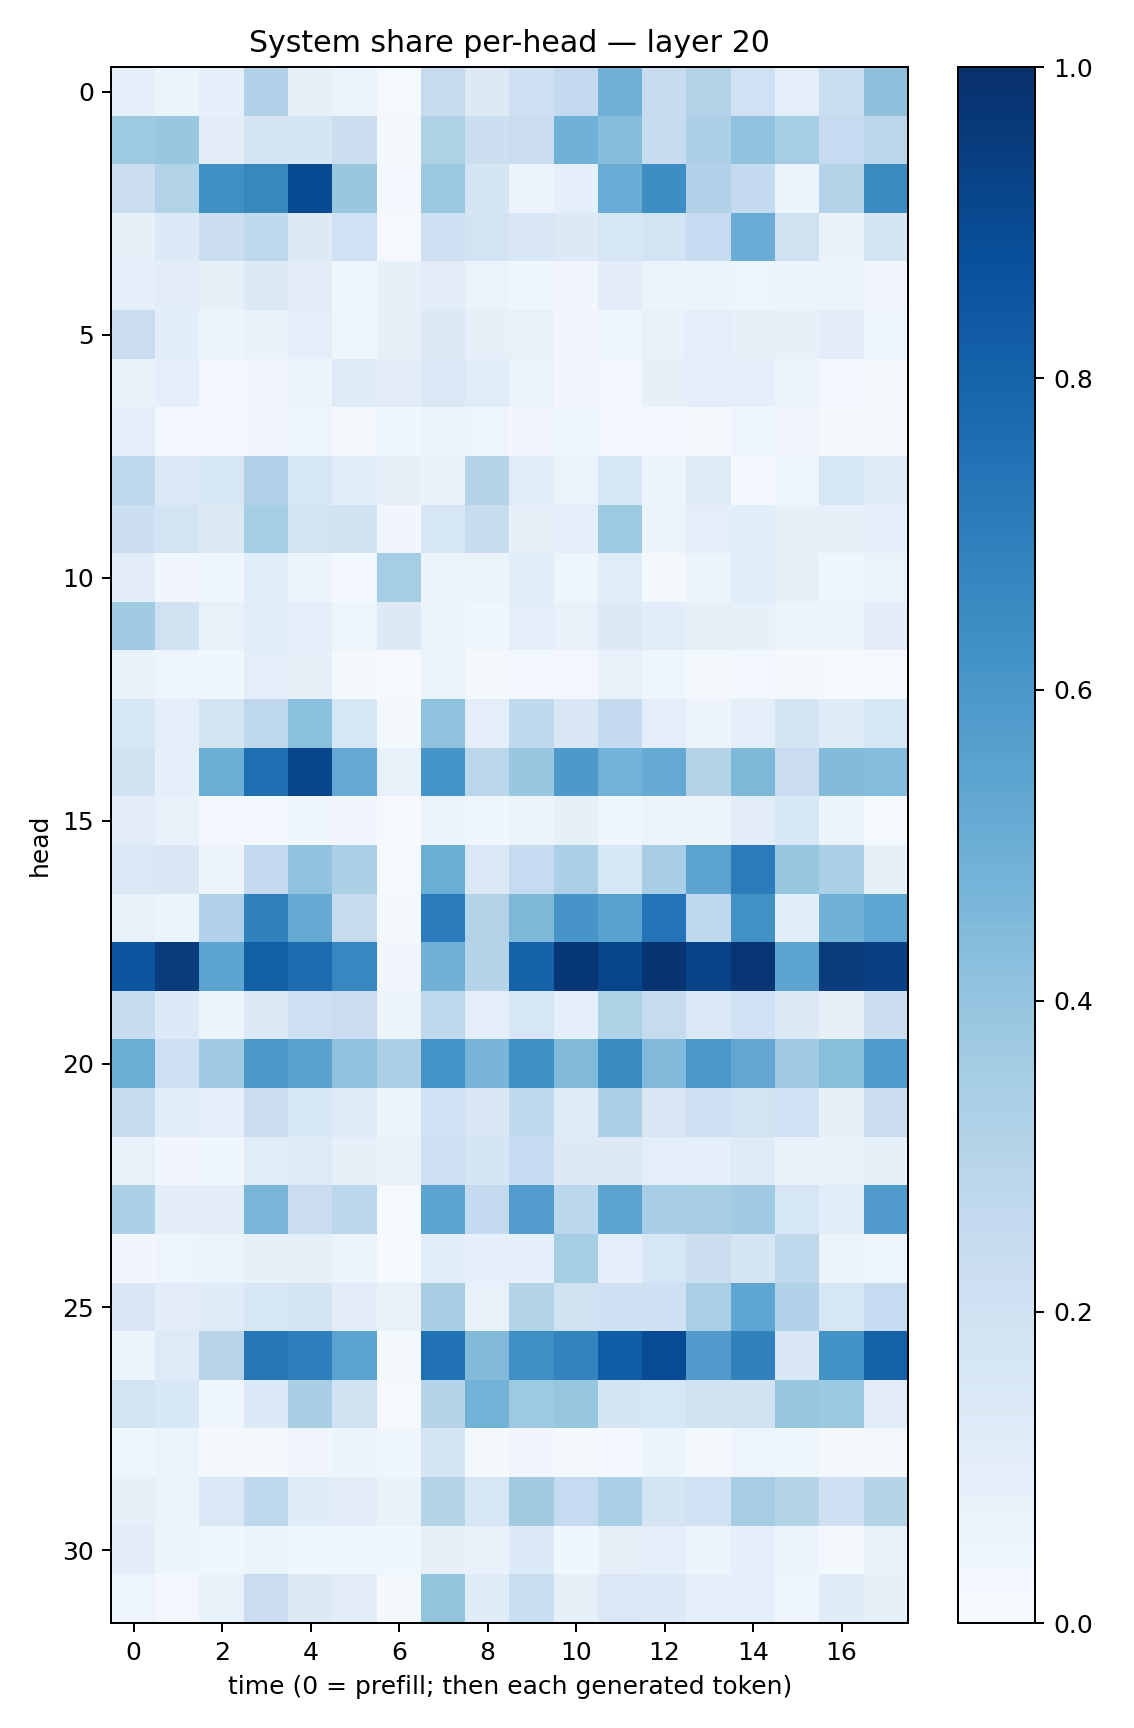

The table this chart was drawn from, first rows:
0.08691129, 0.05413206, 0.089674585, 0.31728148, 0.080858, 0.056848817, 0.01216167, 0.24234553, 0.12794147, 0.20411643, 0.25315893, 0.4895121, 0.23961043, 0.31540072, 0.19983384, 0.09736112, 0.23255111, 0.41308108
0.3736, 0.3867, 0.1045, 0.1756, 0.1665, 0.2251, 0.02201, 0.3206, 0.2152, 0.2271, 0.4851, 0.4328, 0.2395, 0.3246, 0.4089, 0.3553, 0.2477, 0.2828
0.226, 0.3127, 0.6294, 0.6623, 0.8972, 0.3872, 0.02603, 0.379, 0.1717, 0.0558, 0.09162, 0.5048, 0.6403, 0.3201, 0.2555, 0.0635, 0.3076, 0.6487
0.08358, 0.1344, 0.2167, 0.2632, 0.1297, 0.2026, 0.01083, 0.2072, 0.1798, 0.1521, 0.1257, 0.1582, 0.1868, 0.2489, 0.5054, 0.1992, 0.06682, 0.1686
0.09062, 0.1018, 0.08409, 0.1295, 0.1129, 0.04622, 0.08512, 0.1039, 0.06561, 0.04143, 0.03234, 0.1027, 0.05461, 0.05311, 0.04834, 0.05933, 0.05415, 0.03353
0.2299, 0.1055, 0.05868, 0.06999, 0.09535, 0.04392, 0.08012, 0.1258, 0.08152, 0.07629, 0.03386, 0.04359, 0.07495, 0.09673, 0.08554, 0.08399, 0.105, 0.04169
0.07008, 0.09179, 0.02854, 0.03476, 0.05862, 0.1234, 0.1132, 0.1461, 0.1133, 0.06435, 0.03257, 0.02603, 0.08209, 0.09835, 0.0871, 0.05697, 0.02745, 0.01916
0.0947, 0.02921, 0.0293, 0.03162, 0.05028, 0.02091, 0.039, 0.05443, 0.04752, 0.03271, 0.03964, 0.02693, 0.02835, 0.02258, 0.04254, 0.03216, 0.01602, 0.01865
0.265, 0.1384, 0.1612, 0.3169, 0.1577, 0.1164, 0.0812, 0.06761, 0.3028, 0.115, 0.06578, 0.1569, 0.05399, 0.1244, 0.0256, 0.04007, 0.1601, 0.1213
0.2167, 0.1798, 0.1263, 0.355, 0.1812, 0.1879, 0.03148, 0.1607, 0.2419, 0.08373, 0.09618, 0.3726, 0.06116, 0.09919, 0.1082, 0.08363, 0.07873, 0.09157
0.105, 0.03234, 0.0417, 0.1072, 0.05674, 0.02955, 0.3528, 0.05157, 0.06526, 0.1062, 0.04713, 0.115, 0.02237, 0.05374, 0.109, 0.07965, 0.04083, 0.06428
0.3648, 0.1981, 0.07263, 0.1147, 0.101, 0.05066, 0.1311, 0.06012, 0.03914, 0.09772, 0.0705, 0.1305, 0.1085, 0.08366, 0.08436, 0.05961, 0.06046, 0.1022
0.06671, 0.04712, 0.03615, 0.1009, 0.0782, 0.01579, 0.01004, 0.06641, 0.01759, 0.0271, 0.02369, 0.07279, 0.04161, 0.0179, 0.02467, 0.02271, 0.007916, 0.0117
0.1528, 0.0994, 0.1783, 0.276, 0.419, 0.1607, 0.01903, 0.41, 0.09784, 0.2686, 0.1512, 0.2558, 0.09422, 0.05686, 0.09395, 0.1764, 0.1173, 0.1588
0.1899, 0.09168, 0.4999, 0.7612, 0.9089, 0.5211, 0.07543, 0.6168, 0.2887, 0.3836, 0.5926, 0.4798, 0.5176, 0.299, 0.4568, 0.2301, 0.4412, 0.4298
0.1028, 0.07153, 0.02602, 0.02814, 0.03712, 0.03147, 0.009716, 0.0547, 0.04347, 0.05617, 0.08373, 0.03562, 0.05799, 0.05615, 0.1043, 0.1536, 0.05263, 0.01497
0.1471, 0.1492, 0.05773, 0.2615, 0.4029, 0.3325, 0.01174, 0.501, 0.1433, 0.2473, 0.3336, 0.1604, 0.3461, 0.5433, 0.705, 0.3922, 0.3311, 0.08512
0.07071, 0.06005, 0.3193, 0.6858, 0.5188, 0.2438, 0.02231, 0.7108, 0.3145, 0.4532, 0.6082, 0.5562, 0.7387, 0.269, 0.6263, 0.1055, 0.4879, 0.5388
0.8574, 0.9495, 0.5399, 0.815, 0.7666, 0.6644, 0.03342, 0.4867, 0.3028, 0.8033, 0.971, 0.9105, 0.9817, 0.9244, 0.9747, 0.5394, 0.9506, 0.9371
0.2377, 0.1352, 0.05201, 0.1276, 0.2136, 0.2292, 0.05372, 0.273, 0.09581, 0.1632, 0.08823, 0.3217, 0.2444, 0.1474, 0.1995, 0.1303, 0.08045, 0.2233
0.5038, 0.204, 0.3647, 0.6009, 0.5523, 0.4079, 0.3258, 0.6168, 0.4719, 0.6344, 0.4438, 0.6528, 0.4449, 0.5987, 0.5289, 0.3691, 0.4222, 0.5877
0.2364, 0.1057, 0.09043, 0.2297, 0.1599, 0.1223, 0.05201, 0.1995, 0.1493, 0.2646, 0.1231, 0.3272, 0.15, 0.2124, 0.1801, 0.2004, 0.0797, 0.2271
0.07081, 0.03315, 0.03862, 0.1147, 0.1216, 0.08264, 0.06872, 0.2064, 0.1667, 0.249, 0.1278, 0.1302, 0.1001, 0.08607, 0.1248, 0.06928, 0.06644, 0.08214
0.3311, 0.1042, 0.1045, 0.4614, 0.2269, 0.281, 0.01477, 0.5421, 0.2552, 0.5754, 0.2775, 0.5469, 0.3447, 0.3405, 0.3648, 0.1604, 0.1075, 0.5794
0.03299, 0.04991, 0.05145, 0.08333, 0.07902, 0.05558, 0.005412, 0.1161, 0.09157, 0.08618, 0.3545, 0.0973, 0.1609, 0.218, 0.1663, 0.2717, 0.05895, 0.04463
0.1485, 0.1024, 0.1203, 0.1598, 0.1717, 0.1042, 0.07361, 0.3409, 0.07631, 0.3003, 0.1933, 0.2057, 0.2066, 0.3384, 0.5366, 0.3169, 0.1568, 0.2495
0.06041, 0.1211, 0.2945, 0.7291, 0.6933, 0.5461, 0.02121, 0.7464, 0.443, 0.6358, 0.6786, 0.8267, 0.8921, 0.5802, 0.6873, 0.1508, 0.6201, 0.8119
0.1829, 0.1524, 0.04047, 0.133, 0.3421, 0.1884, 0.01161, 0.3013, 0.4793, 0.3712, 0.3939, 0.1659, 0.1605, 0.19, 0.1916, 0.3933, 0.3786, 0.1116
0.04103, 0.06226, 0.01659, 0.0201, 0.03171, 0.05276, 0.03748, 0.1794, 0.01793, 0.03256, 0.01705, 0.02401, 0.05316, 0.01954, 0.0473, 0.03822, 0.0169, 0.01949
0.0834, 0.05909, 0.1426, 0.2689, 0.1203, 0.1104, 0.06707, 0.3008, 0.1587, 0.3628, 0.2485, 0.3313, 0.1757, 0.2023, 0.3514, 0.2976, 0.2089, 0.3003
0.1045, 0.05823, 0.04011, 0.0524, 0.03645, 0.03813, 0.03545, 0.08095, 0.07047, 0.1344, 0.03555, 0.07875, 0.09586, 0.05624, 0.08639, 0.05678, 0.02119, 0.06932
0.05074, 0.02914, 0.06644, 0.229, 0.1287, 0.102, 0.01722, 0.4005, 0.121, 0.2335, 0.08137, 0.141, 0.1334, 0.08934, 0.08754, 0.04442, 0.1211, 0.0806
